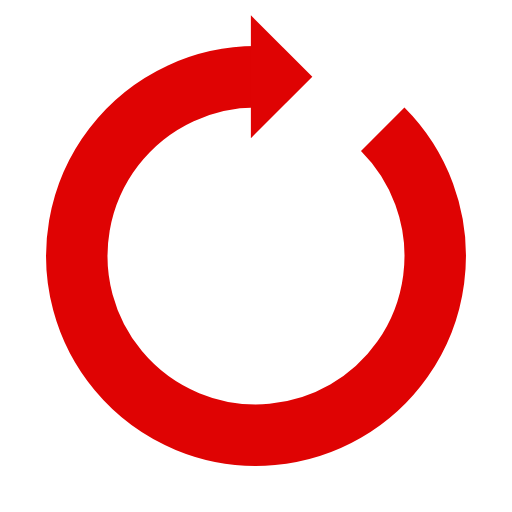
t = 0.00 s
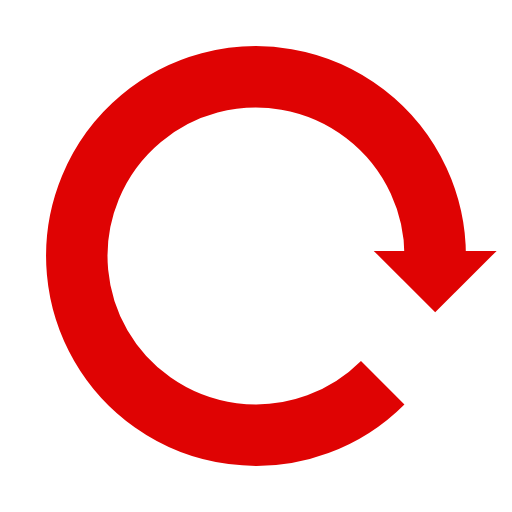
t = 0.25 s
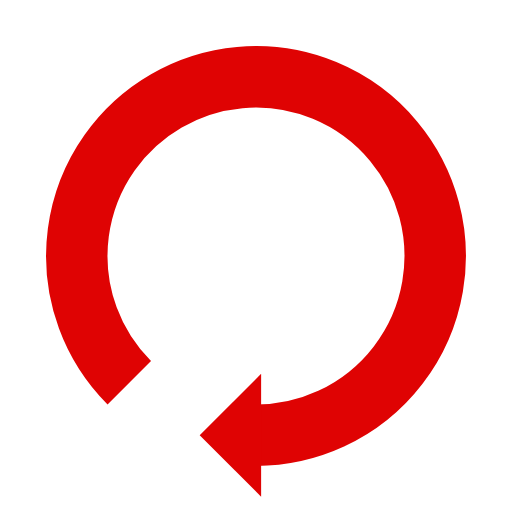
t = 0.50 s
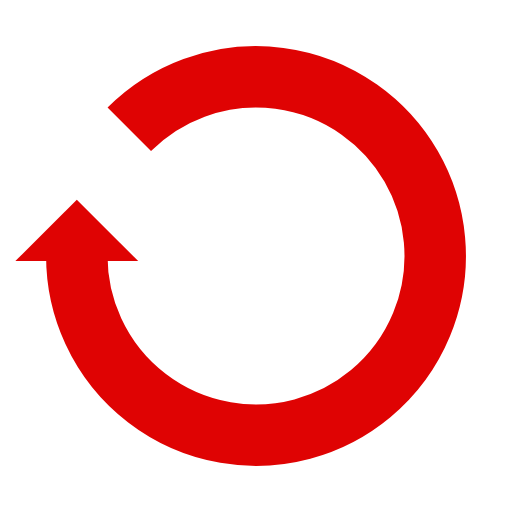
t = 0.75 s

The animated SVG that drew these frames (rendered in a browser with its animation timeline set to each time). Animation: 1 SMIL element (animateTransform=1); one cycle of 1.00 s, repeats indefinitely.

<svg xmlns="http://www.w3.org/2000/svg" viewBox="0 0 100 100" preserveAspectRatio="xMidYMid" width="200" height="200" style="shape-rendering: auto; display: block; background: rgb(255, 255, 255);" xmlns:xlink="http://www.w3.org/1999/xlink"><g><g>
  <path stroke-width="12" stroke="#df0303" fill="none" d="M50 15A35 35 0 1 0 74.74873734152916 25.251262658470843"></path>
  <path fill="#df0303" d="M49 3L49 27L61 15L49 3"></path>
  <animateTransform keyTimes="0;1" values="0 50 50;360 50 50" dur="1s" repeatCount="indefinite" type="rotate" attributeName="transform"></animateTransform>
</g><g></g></g><!-- [ldio] generated by https://loading.io --></svg>